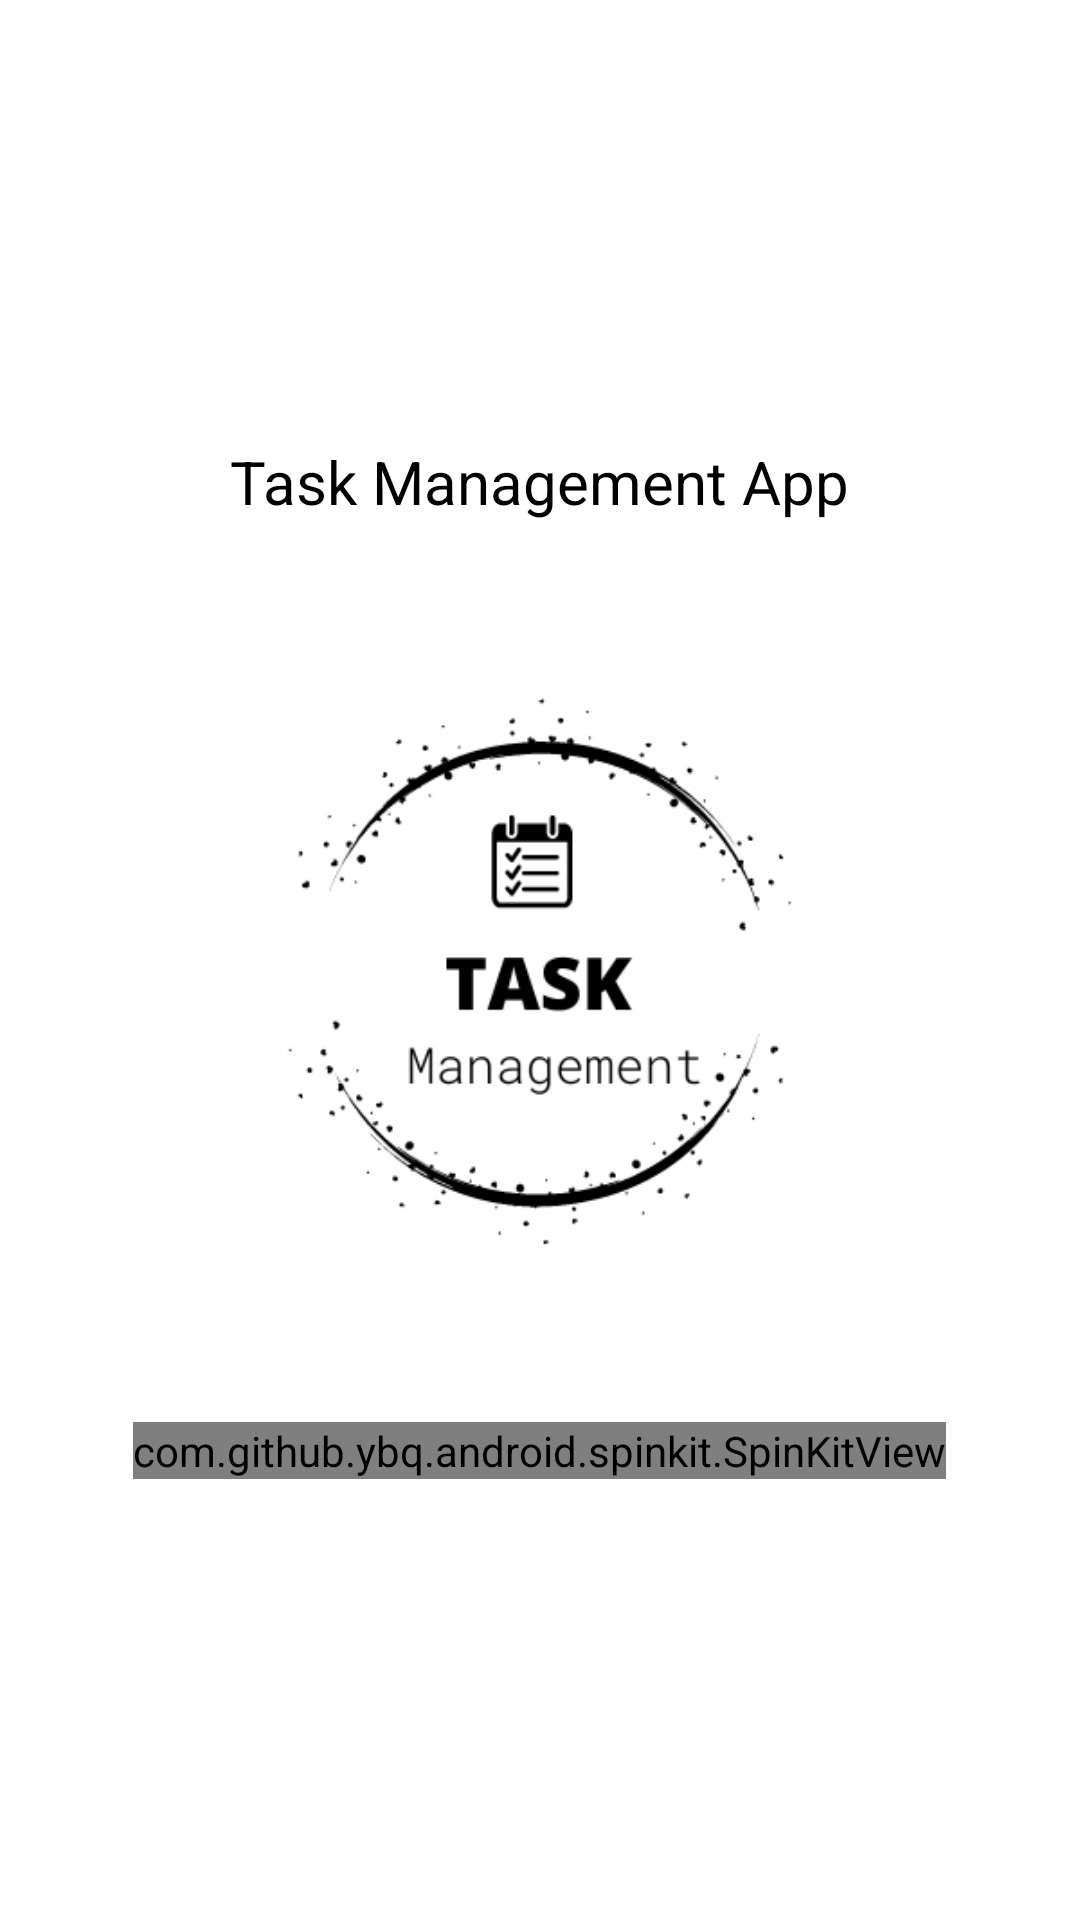

Here is an Android app screen rendered from its layout file. Give the layout XML and the strings, colors and styles it references.
<!-- AndroidManifest.xml: application theme Theme.TaskManagement -->
<!-- res/layout/activity_splash.xml -->
<?xml version="1.0" encoding="utf-8"?>
<androidx.appcompat.widget.LinearLayoutCompat
    xmlns:android="http://schemas.android.com/apk/res/android"
    xmlns:app="http://schemas.android.com/apk/res-auto"
    xmlns:tools="http://schemas.android.com/tools"
    android:layout_width="match_parent"
    android:layout_height="match_parent"
    android:orientation="vertical"
    android:gravity="center"
    tools:context=".MainActivity">
    <TextView
        android:layout_width="wrap_content"
        android:layout_height="wrap_content"
        android:text="@string/taskmangementapp"
        android:textSize="20sp"
        android:textColor="@color/black"/>
    <ImageView
        android:layout_width="300dp"
        android:layout_height="300dp"
        android:background="@drawable/logowhite"
        android:contentDescription="forlogo">
    </ImageView>
    <com.github.ybq.android.spinkit.SpinKitView
        android:id="@+id/id_spin_kit"
        style="@style/SpinKitView.Wave"
        android:layout_width="wrap_content"
        android:layout_height="wrap_content"
        android:layout_gravity="center"
        app:SpinKit_Color="@color/black" />

</androidx.appcompat.widget.LinearLayoutCompat>
<!-- resources referenced by this layout -->
<resources>
  <color name="black">#FF000000</color>
  <!-- drawable logowhite: png bitmap (drawable, 18750 bytes) -->
  <string name="taskmangementapp">Task Management App</string>
  <style name="Theme.TaskManagement" parent="Theme.MaterialComponents.DayNight.NoActionBar">
          
          <item name="colorPrimary">@color/purple_500</item>
          <item name="colorPrimaryVariant">@color/purple_700</item>
          <item name="colorOnPrimary">@color/white</item>
          
          <item name="colorSecondary">@color/teal_200</item>
          <item name="colorSecondaryVariant">@color/teal_700</item>
          <item name="colorOnSecondary">@color/black</item>
          
          <item name="android:statusBarColor" tools:targetApi="l">?attr/colorPrimaryVariant</item>
          
      </style>
  <color name="purple_500">#818080</color>
  <color name="purple_700">#424143</color>
  <color name="white">#FFFFFFFF</color>
  <color name="teal_200">#FF03DAC5</color>
  <color name="teal_700">#FF018786</color>
</resources>
